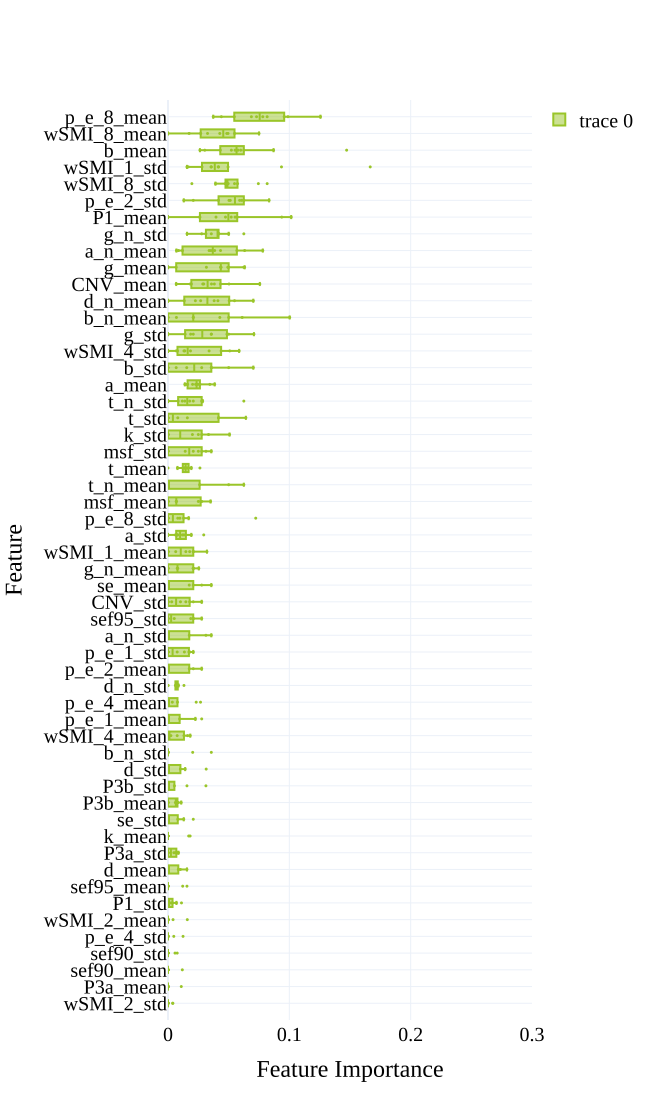

The file beside this chart, header and first rows:
, min, max, mean, std
wSMI_1_mean, 0.0, 0.03211, 0.01127, 0.01157
wSMI_1_std, 0.01562, 0.1667, 0.05243, 0.04568
wSMI_2_mean, 0.0, 0.01591, 0.002008, 0.005058
wSMI_2_std, 0.0, 0.004003, 0.0007824, 0.00165
wSMI_4_mean, 0.0, 0.01834, 0.005759, 0.007462
wSMI_4_std, 0.0, 0.05862, 0.02473, 0.02052
wSMI_8_mean, 0.0, 0.3317, 0.06791, 0.09503
wSMI_8_std, 0.01966, 0.08173, 0.05202, 0.0173
p_e_1_mean, 0.0, 0.02778, 0.005996, 0.01061
p_e_1_std, 0.0, 0.02083, 0.007727, 0.008832
p_e_2_mean, 0.0, 0.02778, 0.006612, 0.01093
p_e_2_std, 0.01301, 0.08333, 0.05052, 0.02084
p_e_4_mean, 0.0, 0.02681, 0.006143, 0.0103
p_e_4_std, 0.0, 0.01239, 0.001717, 0.00404
p_e_8_mean, 0.03729, 0.1257, 0.07577, 0.02679
p_e_8_std, 0.0, 0.07231, 0.012, 0.02212
k_mean, 0.0, 0.01824, 0.003528, 0.007444
k_std, 0.0, 0.05072, 0.0157, 0.01833
se_mean, 0.0, 0.03571, 0.01018, 0.01395
se_std, 0.0, 0.02083, 0.004188, 0.007395
msf_mean, 0.0, 0.03509, 0.01285, 0.01413
msf_std, 0.0, 0.03571, 0.01548, 0.01449
sef90_mean, 0.0, 0.01181, 0.001181, 0.003734
sef90_std, 0.0, 0.007576, 0.001336, 0.002848
sef95_mean, 0.0, 0.01562, 0.002773, 0.005905
sef95_std, 0.0, 0.02778, 0.009333, 0.01128
b_mean, 0.02632, 0.1472, 0.06215, 0.03446
b_std, 0.0, 0.07031, 0.02417, 0.02406
b_n_mean, 0.0, 0.1003, 0.03027, 0.03312
b_n_std, 0.0, 0.03571, 0.005607, 0.01236
g_mean, 0.0, 0.06316, 0.03504, 0.02445
g_std, 0.0, 0.07083, 0.02944, 0.02295
g_n_mean, 0.0, 0.0254, 0.01035, 0.01053
g_n_std, 0.01568, 0.0625, 0.03896, 0.01266
t_mean, 0.0, 0.02632, 0.01412, 0.006924
t_std, 0.0, 0.06418, 0.01715, 0.0235
t_n_mean, 0.0, 0.0625, 0.01386, 0.02396
t_n_std, 0.0, 0.0625, 0.01915, 0.01819
d_mean, 0.0, 0.01562, 0.003432, 0.005798
d_std, 0.0, 0.03147, 0.005584, 0.01045
d_n_mean, 0.0, 0.07031, 0.03176, 0.02347
d_n_std, 0.0, 0.01316, 0.006561, 0.003943
a_n_mean, 0.006944, 0.07812, 0.03766, 0.02392
a_n_std, 0.0, 0.03571, 0.008449, 0.01432
a_mean, 0.01389, 0.03846, 0.02382, 0.008012
a_std, 0.0, 0.02945, 0.0117, 0.008207
CNV_mean, 0.006757, 0.07566, 0.03456, 0.01933
CNV_std, 0.0, 0.02778, 0.009453, 0.01034
P1_mean, 0.0, 0.1015, 0.04989, 0.03057
P1_std, 0.0, 0.01112, 0.002432, 0.003844
P3a_mean, 0.0, 0.01094, 0.001094, 0.003461
P3a_std, 0.0, 0.008621, 0.00345, 0.003775
P3b_mean, 0.0, 0.01089, 0.004719, 0.004244
P3b_std, 0.0, 0.03125, 0.005215, 0.01042
